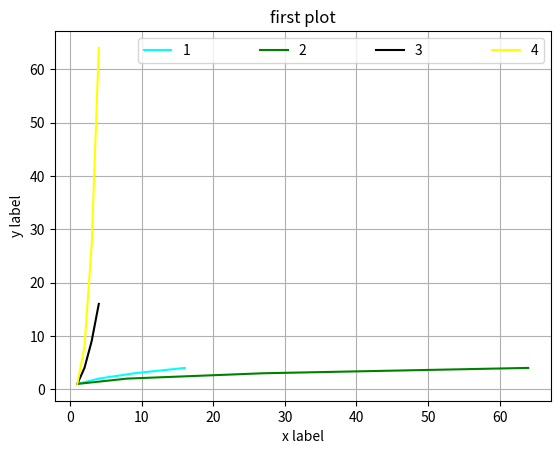

Python code for this plot:
import matplotlib.pyplot as plt
import numpy as np
t = np.array([1,2,3,4])
plt.plot(t**2,t,color="cyan",label="1")
plt.plot(t**3,t,color="green",label="2")
plt.plot(t,t**2,color="black",label="3")
plt.plot(t,t**3,color="yellow",label="4")
plt.xlabel("x label")
plt.ylabel("y label")
plt.title("first plot")
plt.grid()
#plt.legend(shadow=True) #default is None,present is False
#plt.legend(frameon=True) #default is None,present is True
plt.legend(ncol=4,columnspacing=5) #default is None,present is 2.0
plt.show()